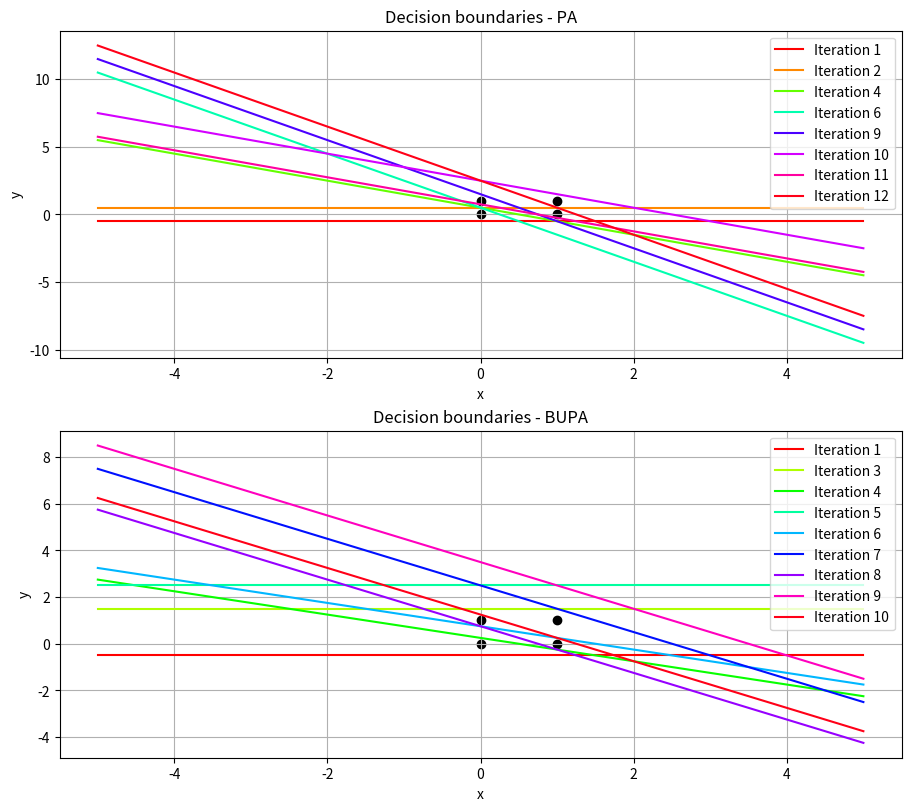

This chart was generated by the following Python code:
#!/usr/bin/env python3

import matplotlib.pyplot as plt
import numpy as np

def weighted_sum(data_vector, weights_vector):
    return data_vector.dot(weights_vector)

def calc_z_vector(misclassified_vectors):
    vect_length = len(misclassified_vectors[0])
    z_vect = [0 for _ in range(vect_length)]
    for vect in misclassified_vectors:
        z_vect += vect
    return z_vect

def calculate_new_weights(misclassified_vectors, old_weights_vector, ro):
    return old_weights_vector + ro * calc_z_vector(misclassified_vectors)

def calcute_new_weights_directly(old_weights_vector, ro,input_vector,desired_val,output_val):
    return old_weights_vector + ro*(desired_val-output_val)*input_vector


def pa(train_set, teacher_set, init_weights, ro, activation_function, max_iterations = 10000):
    if not all(len(l) == len(train_set[0]) for l in iter(train_set)):
        raise Exception("Vectors in training set X must be of same length.")
    if(len(train_set) != len(teacher_set)):
        raise Exception("Each vector in training set must have a corresponding value in teacher set.")
    if(not isinstance(max_iterations, int) or max_iterations <= 0):
        raise Exception("Maximum number of iterations must be an integer greater than 0.")
    if((not isinstance(ro, int) and not isinstance(ro, float)) or ro <= 0 or ro > 1):
        raise Exception("The learning rate must be a number between 0(exclusive) and 1(inclusive)")
    weights_vector = init_weights
    iterations = 0
    weights_plot = np.empty((0, 3), dtype=float)
    while iterations < max_iterations:
        iterations += 1
        weights_plot = np.append(weights_plot, np.array([weights_vector]), axis=0)
        for i in range(len(train_set)):
            fi = weighted_sum(train_set[i], weights_vector)
            y = activation_function(fi)
            if y==teacher_set[i]:
                if i == len(train_set)-1 and testing_weights:
                    return (True, weights_vector, iterations, weights_plot)
                else:
                    testing_weights = True
            else:
                testing_weights = False
                weights_vector = calcute_new_weights_directly(weights_vector, ro,train_set[i],teacher_set[i],y)
                break
    return (False, None, iterations, None)

def bupa(train_set, teacher_set, init_weights, ro, activation_function, max_iterations = 10000):
    if not all(len(l) == len(train_set[0]) for l in iter(train_set)):
        raise Exception("Vectors in training set X must be of same length.")
    if(len(train_set) != len(teacher_set)):
        raise Exception("Each vector in training set must have a corresponding value in teacher set.")
    if(not isinstance(max_iterations, int) or max_iterations <= 0):
        raise Exception("Maximum number of iterations must be an integer greater than 0.")
    if((not isinstance(ro, int) and not isinstance(ro, float)) or ro <= 0 or ro > 1):
        raise Exception("The learning rate must be a number between 0(exclusive) and 1(inclusive)")
    weights_vector = init_weights
    misclassifications = 0
    iterations = 0
    weights_plot = np.empty((0, 3), dtype=float)
    while iterations < max_iterations:
        iterations += 1
        weights_plot = np.append(weights_plot, np.array([weights_vector]), axis=0)
        misclassifications = 0
        misclassified_vectors = []
        for i in range(len(train_set)):
            fi = weighted_sum(train_set[i], weights_vector)
            y = activation_function(fi)
            if y!=teacher_set[i]:
                misclassified_vectors.append((teacher_set[i] - y) * train_set[i])
                misclassifications += 1
        if len(misclassified_vectors) > 0:
            weights_vector = calculate_new_weights(misclassified_vectors, weights_vector, ro)
        else:
            break
    if(misclassifications == 0):
        return (True, weights_vector, iterations, weights_plot)
    else:
        return (False, None, iterations, None)

def show_plot(weights_plot_pa, weights_plot_bupa):
    fig, (ax0, ax1) = plt.subplots(2, 1, constrained_layout=True, figsize=(9, 8))
    x = np.linspace(-5,5,100)
    color = plt.cm.get_cmap('hsv', len(weights_plot_pa))
    ax0.set_title('Decision boundaries - PA')
    for i in range(len(weights_plot_pa)):
        [w0, w1, w2] = weights_plot_pa[i]
        if w2 != 0:
            y=-w0/w2-w1/w2*x
            ax0.plot(x,y,c=color(i),label='Iteration '+ str(i+1))
            ax0.legend(loc='upper right')
    ax0.scatter([0,0,1,1],[0,1,0,1],color='black')
    ax0.grid()
    ax0.set_ylabel('y')
    ax0.set_xlabel('x')
    color = plt.cm.get_cmap('hsv', len(weights_plot_bupa))
    ax1.set_title('Decision boundaries - BUPA')
    for i in range(len(weights_plot_bupa)):
        [w0, w1, w2] = weights_plot_bupa[i]
        if w2 != 0:
            y=-w0/w2-w1/w2*x
            ax1.plot(x,y,c=color(i),label='Iteration '+ str(i+1))
            ax1.legend(loc='upper right')
    ax1.scatter([0,0,1,1],[0,1,0,1],color='black')
    ax1.grid()
    ax1.set_ylabel('y')
    ax1.set_xlabel('x')
    plt.show(block=True)

def main():
    ### CONFIGURATION ###
    X = [[1,0,0], [1,0,1], [1,1,0], [1,1,1]]
    D_AND = [0, 0, 0, 1]
    D_XOR = [0, 1, 1, 0]
    D_OR = [0, 1, 1, 1]
    RO = 1
    ACTIVATION_FN = lambda x: 1 if x > 0 else 0
    INIT_WEIGHTS = np.array([0.5, 0, 1])
    X_VECT = np.array(X)
    MAX_ITERATIONS = 10000
    D = D_AND
    EXP_RES_VECT = np.array(D)
    ### END CONFIGURATION ###

    has_converged_pa, weights, iterations, weights_plot_pa = pa(X_VECT, EXP_RES_VECT, INIT_WEIGHTS, RO, ACTIVATION_FN)
    print("Results for PA perceptron:")
    if has_converged_pa:
        print(f"Final weights after {iterations} iterations: {weights}")
    else:
        print("The algorithm did not converge")
    has_converged_bupa, weights, iterations, weights_plot_bupa = bupa(X_VECT, EXP_RES_VECT, INIT_WEIGHTS, RO, ACTIVATION_FN)
    print("Results for BUPA perceptron:")
    if has_converged_bupa:
        print(f"Final weights after {iterations} iterations: {weights}")
    else:
        print("The algorithm did not converge")
    if has_converged_pa and has_converged_bupa:
        show_plot(weights_plot_pa, weights_plot_bupa)

if __name__ == "__main__":
    main()
